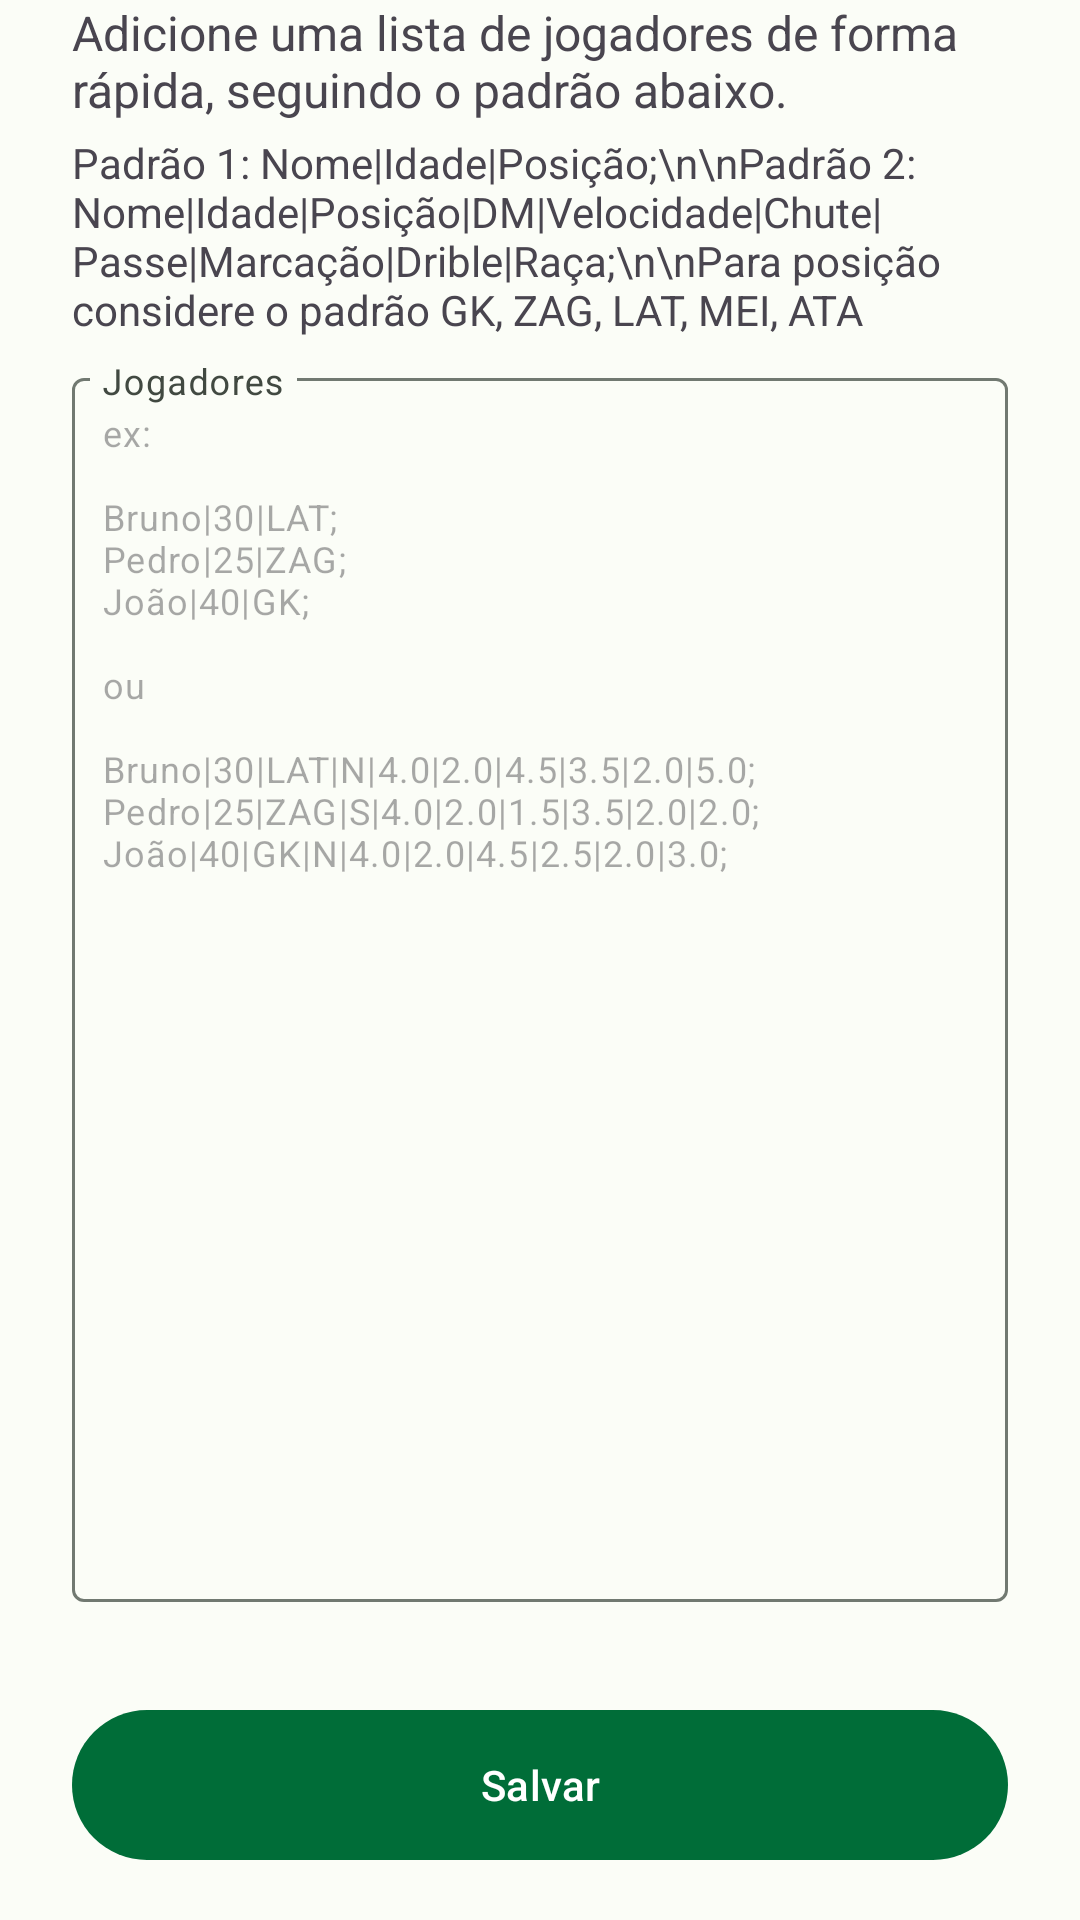

This screen was rendered from an Android layout file. Write that file and the resources it references.
<!-- AndroidManifest.xml: application theme Theme.SmartSoccer -->
<!-- res/layout/fragment_import_soccer_players.xml -->
<?xml version="1.0" encoding="utf-8"?>
<FrameLayout xmlns:android="http://schemas.android.com/apk/res/android"
    xmlns:app="http://schemas.android.com/apk/res-auto"
    xmlns:tools="http://schemas.android.com/tools"
    android:layout_width="match_parent"
    android:layout_height="match_parent"
    android:fitsSystemWindows="true"
    android:background="?attr/colorSurface">

    <androidx.constraintlayout.widget.ConstraintLayout
        android:id="@+id/container_importSoccerPlayers"
        android:layout_width="match_parent"
        android:layout_height="match_parent"
        android:background="?attr/colorSurface"
        android:orientation="vertical"
        android:paddingHorizontal="24dp">

        <TextView
            android:id="@+id/text_description_soccers_subtitle"
            android:layout_width="wrap_content"
            android:layout_height="wrap_content"
            android:text="Adicione uma lista de jogadores de forma rápida, seguindo o padrão abaixo."
            android:textSize="16sp"
            app:layout_constraintBottom_toTopOf="@+id/text_description_soccers_regex"
            app:layout_constraintEnd_toEndOf="parent"
            app:layout_constraintHorizontal_bias="0.5"
            app:layout_constraintStart_toStartOf="parent"
            app:layout_constraintTop_toTopOf="parent"
            tools:layout_conversion_absoluteHeight="40dp"
            tools:layout_conversion_absoluteWidth="363dp" />

        <TextView
            android:id="@+id/text_description_soccers_regex"
            android:layout_width="wrap_content"
            android:layout_height="wrap_content"
            android:layout_marginTop="4dp"
            android:text="Padrão 1: Nome|Idade|Posição;\n\nPadrão 2: Nome|Idade|Posição|DM|Velocidade|Chute|Passe|Marcação|Drible|Raça;\n\nPara posição considere o padrão GK, ZAG, LAT, MEI, ATA"
            android:textSize="14sp"
            app:layout_constraintBottom_toTopOf="@+id/textInput_detailsPlayersName"
            app:layout_constraintEnd_toEndOf="parent"
            app:layout_constraintHorizontal_bias="0.5"
            app:layout_constraintStart_toStartOf="parent"
            app:layout_constraintTop_toBottomOf="@+id/text_description_soccers_subtitle"
            tools:layout_conversion_absoluteHeight="101dp"
            tools:layout_conversion_absoluteWidth="363dp" />

        <com.google.android.material.textfield.TextInputLayout
            android:id="@+id/textInput_detailsPlayersName"
            android:layout_width="0dp"
            android:layout_height="0dp"
            android:layout_marginTop="8dp"
            android:layout_marginBottom="32dp"
            android:hint="@string/players"
            app:expandedHintEnabled="false"
            app:hintEnabled="true"
            app:layout_constraintBottom_toTopOf="@+id/flipper_save_item"
            app:layout_constraintEnd_toEndOf="parent"
            app:layout_constraintHorizontal_bias="0.5"
            app:layout_constraintStart_toStartOf="parent"
            app:layout_constraintTop_toBottomOf="@+id/text_description_soccers_regex"
            tools:layout_conversion_absoluteHeight="403dp"
            tools:layout_conversion_absoluteWidth="363dp">

            <com.google.android.material.textfield.TextInputEditText
                android:id="@+id/editText_textInput_detailsPlayersName"
                android:layout_width="match_parent"
                android:layout_height="match_parent"
                android:gravity="start"
                android:hint="@string/hint_text_input_list_players"
                android:inputType="textMultiLine"
                android:padding="10dp"
                android:scrollbarStyle="insideInset"
                android:scrollbars="vertical"
                tools:layout_conversion_absoluteHeight="397dp"
                tools:layout_conversion_absoluteWidth="363dp"
                tools:layout_editor_absoluteX="24dp"
                tools:layout_editor_absoluteY="175dp" />
        </com.google.android.material.textfield.TextInputLayout>

        <ViewFlipper
            android:id="@+id/flipper_save_item"
            android:layout_width="0dp"
            android:layout_height="wrap_content"
            android:layout_marginBottom="16dp"
            app:layout_constraintBottom_toBottomOf="parent"
            app:layout_constraintEnd_toEndOf="parent"
            app:layout_constraintHorizontal_bias="0.5"
            app:layout_constraintStart_toStartOf="parent"
            app:layout_constraintTop_toBottomOf="@+id/textInput_detailsPlayersName">

            <com.google.android.material.button.MaterialButton
                android:id="@+id/button_save_item"
                style="@style/MyButtonStyle"
                android:layout_width="match_parent"
                android:layout_height="58dp"
                android:text="@string/save"
                android:textAllCaps="false" />

            <ProgressBar
                android:id="@+id/progress_save_item"
                android:layout_width="20dp"
                android:layout_height="20dp"
                android:layout_gravity="center" />
        </ViewFlipper>

    </androidx.constraintlayout.widget.ConstraintLayout>
</FrameLayout>
<!-- resources referenced by this layout -->
<resources>
  <string name="hint_text_input_list_players"><font size="12">ex:\n\nBruno|30|LAT;\nPedro|25|ZAG;\nJoão|40|GK;\n\nou\n\nBruno|30|LAT|N|4.0|2.0|4.5|3.5|2.0|5.0;\nPedro|25|ZAG|S|4.0|2.0|1.5|3.5|2.0|2.0;\nJoão|40|GK|N|4.0|2.0|4.5|2.5|2.0|3.0;</font></string>
  <string name="players">Jogadores</string>
  <string name="save">Salvar</string>
  <style name="MyButtonStyle" parent="Widget.MaterialComponents.Button">
          <item name="android:textColor">?attr/colorOnPrimary</item>
          <item name="android:backgroundTint">?attr/colorPrimary</item>
      </style>
  <style name="Theme.SmartSoccer" parent="Base.Theme.SmartSoccer" />
  <color name="md_theme_light_primary">#006D38</color>
  <color name="md_theme_light_onPrimary">#FFFFFF</color>
  <color name="md_theme_light_primaryContainer">#8DF9AD</color>
  <color name="md_theme_light_onPrimaryContainer">#00210D</color>
  <color name="md_theme_light_secondary">#506353</color>
  <color name="md_theme_light_onSecondary">#FFFFFF</color>
  <color name="md_theme_light_secondaryContainer">#D2E8D3</color>
  <color name="md_theme_light_onSecondaryContainer">#0D1F12</color>
  <color name="md_theme_light_tertiary">#006D38</color>
  <color name="md_theme_light_onTertiary">#FFFFFF</color>
  <color name="md_theme_light_tertiaryContainer">#8DF9AD</color>
  <color name="md_theme_light_onTertiaryContainer">#00210D</color>
  <color name="md_theme_light_error">#BA1A1A</color>
  <color name="md_theme_light_errorContainer">#FFDAD6</color>
  <color name="md_theme_light_onError">#FFFFFF</color>
  <color name="md_theme_light_onErrorContainer">#410002</color>
  <color name="md_theme_light_background">#FBFDF7</color>
  <color name="md_theme_light_onBackground">#191C19</color>
  <color name="md_theme_light_surface">#FBFDF7</color>
  <color name="md_theme_light_onSurface">#191C19</color>
  <color name="md_theme_light_surfaceVariant">#DDE5DB</color>
  <color name="md_theme_light_onSurfaceVariant">#414941</color>
  <color name="md_theme_light_outline">#717971</color>
  <color name="md_theme_light_inverseOnSurface">#F0F1EC</color>
  <color name="md_theme_light_inverseSurface">#2E312E</color>
  <color name="md_theme_light_inversePrimary">#71DC93</color>
  <style name="MyRatingBarStyle" parent="Theme.AppCompat">
          <item name="android:progressBackgroundTint">?attr/colorOnBackground</item>
          <item name="android:progressTint">@color/md_theme_mid_light_tertiary</item>
          <item name="colorControlNormal">#5C5B5B</item>
          <item name="colorControlActivated">#FFC107</item>
      </style>
  <color name="md_theme_mid_light_tertiary">#F2B705</color>
</resources>
